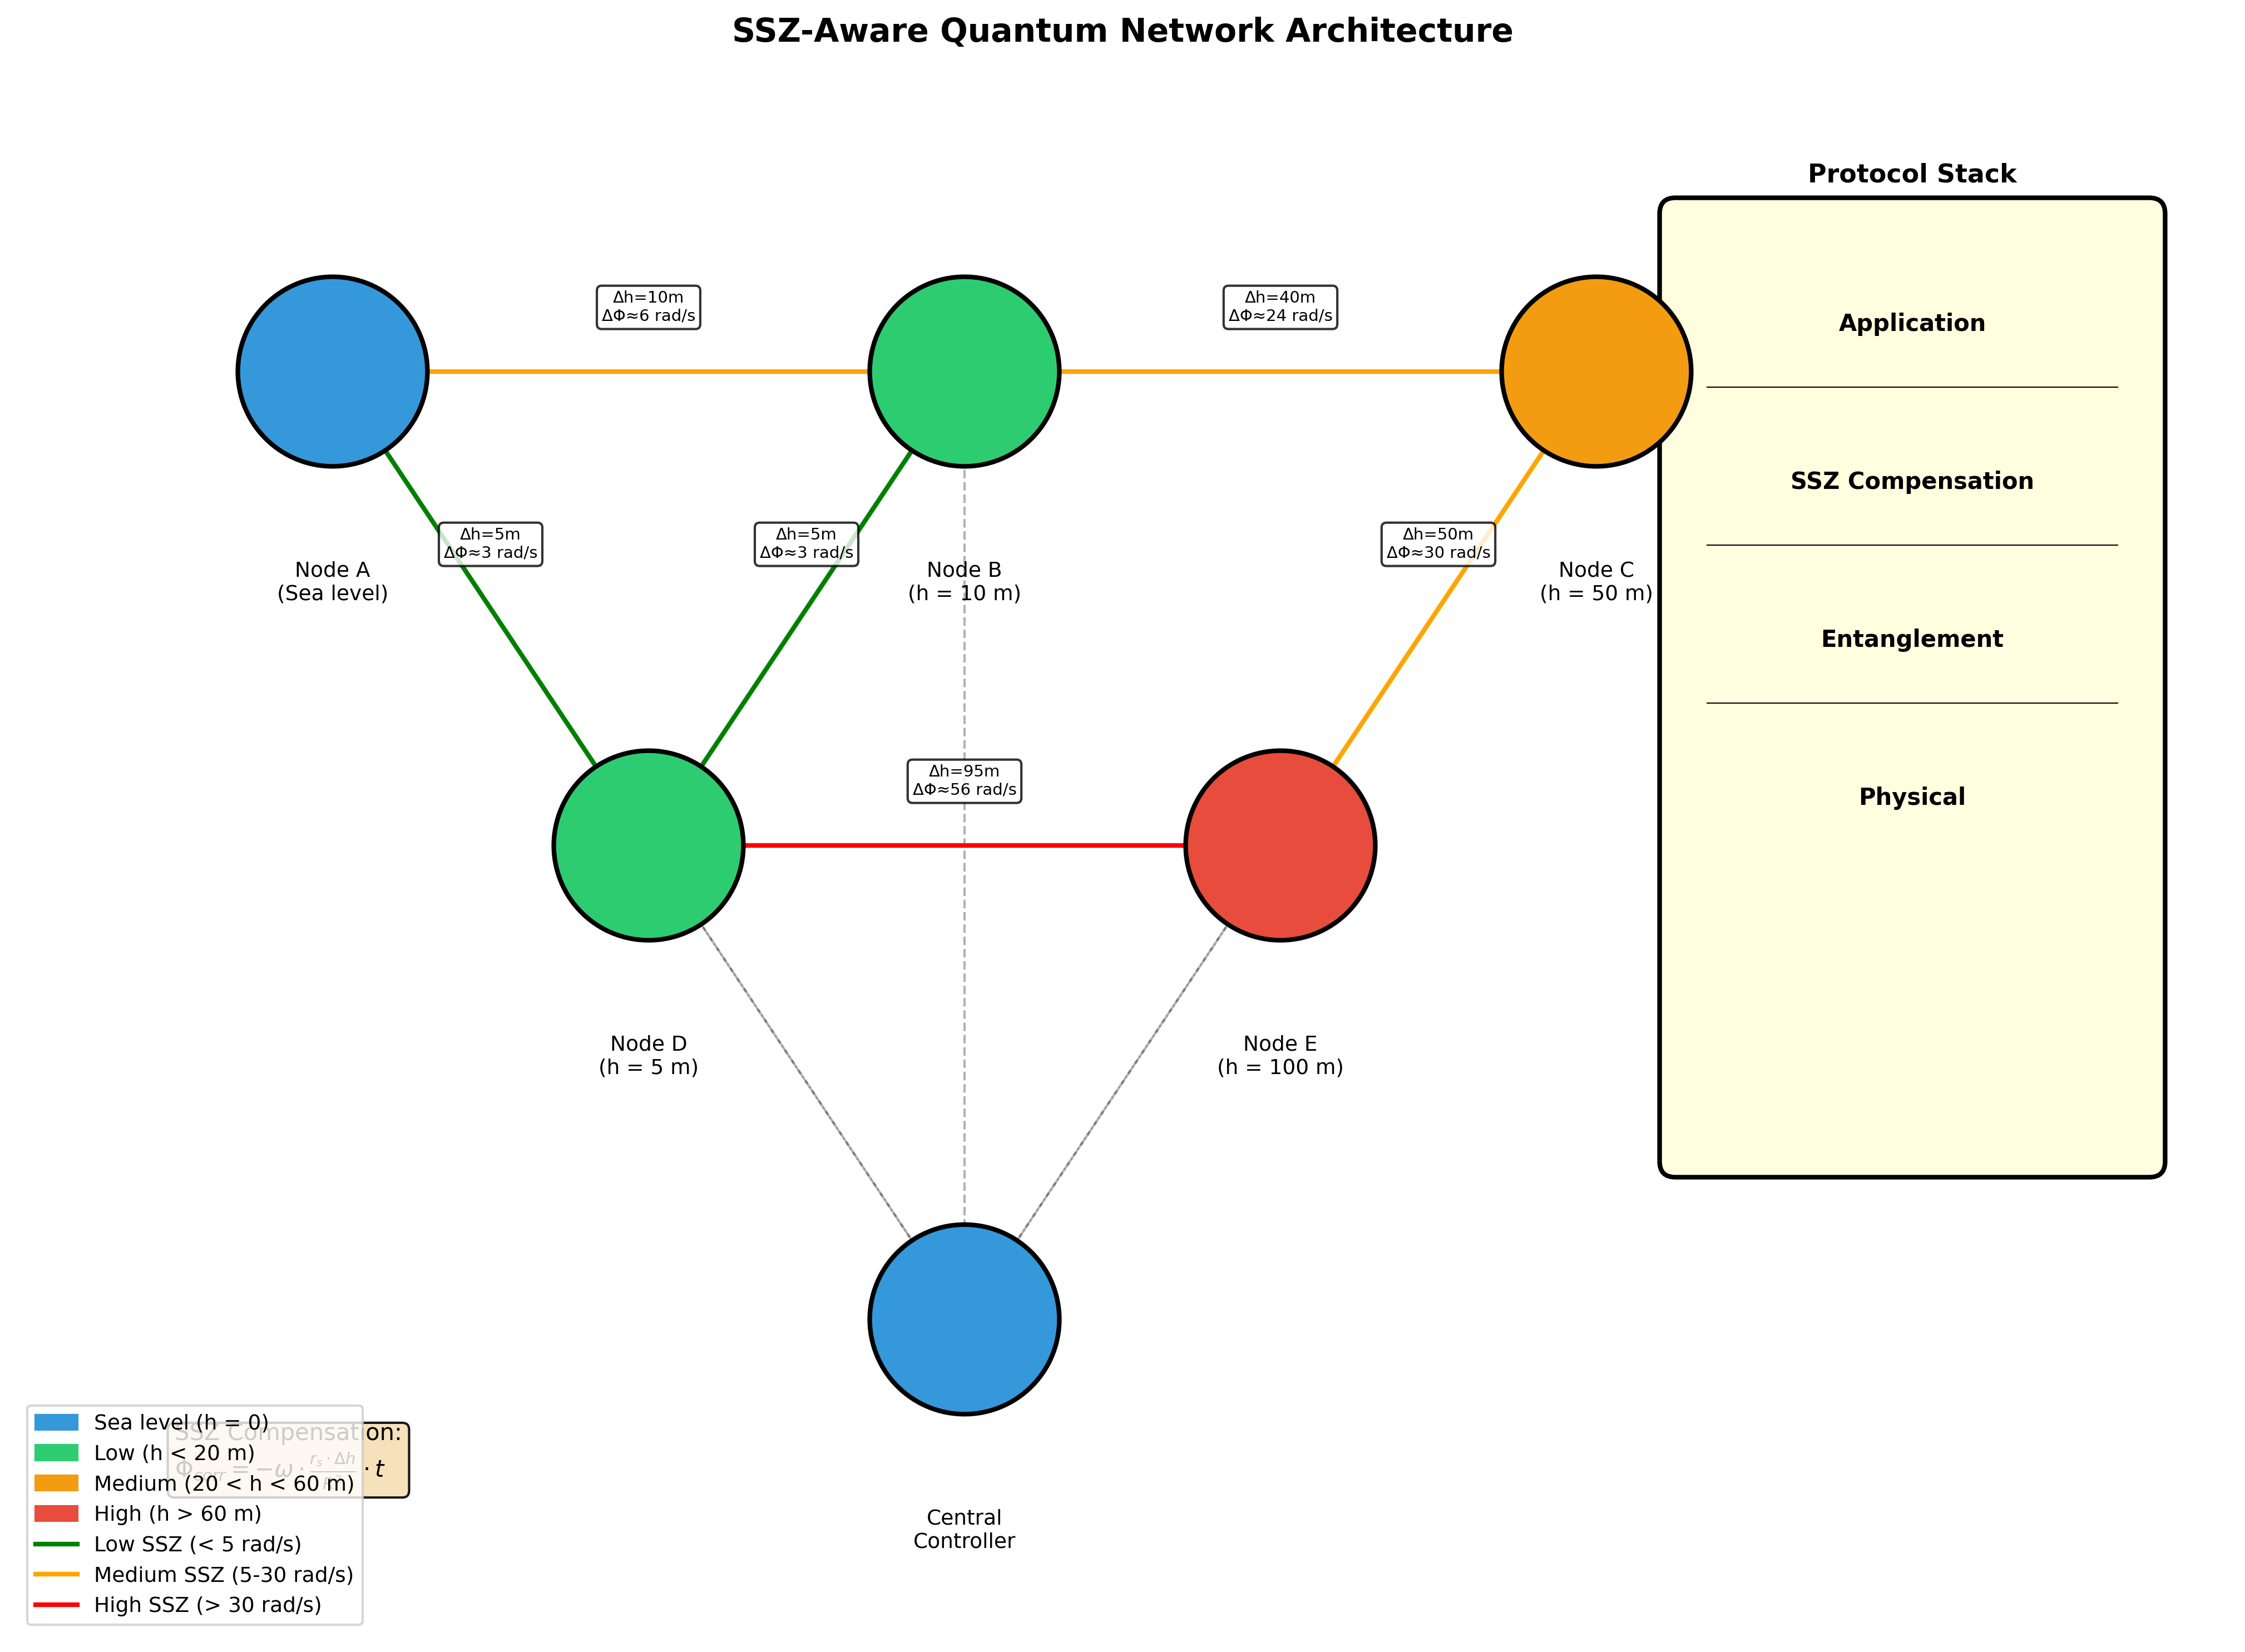

The Python source for this figure:
"""
Figure F10: Quantum Network with SSZ Compensation
Schematic diagram of SSZ-aware network architecture
"""
import numpy as np
import matplotlib.pyplot as plt
import matplotlib.patches as mpatches
from matplotlib.patches import FancyBboxPatch, FancyArrowPatch

fig, ax = plt.subplots(figsize=(14, 10))

# Define node positions (x, y, height_m, name)
nodes = [
    (2, 8, 0, 'Node A\n(Sea level)'),
    (6, 8, 10, 'Node B\n(h = 10 m)'),
    (10, 8, 50, 'Node C\n(h = 50 m)'),
    (4, 5, 5, 'Node D\n(h = 5 m)'),
    (8, 5, 100, 'Node E\n(h = 100 m)'),
    (6, 2, 0, 'Central\nController'),
]

# Draw nodes
for x, y, h, name in nodes:
    # Color based on height
    if h == 0:
        color = '#3498db'
    elif h < 20:
        color = '#2ecc71'
    elif h < 60:
        color = '#f39c12'
    else:
        color = '#e74c3c'
    
    circle = plt.Circle((x, y), 0.6, color=color, ec='black', lw=2, zorder=5)
    ax.add_patch(circle)
    ax.text(x, y - 1.2, name, ha='center', va='top', fontsize=9)

# Draw links with SSZ compensation annotations
links = [
    (0, 1, 10),   # A-B: 10 m difference
    (1, 2, 40),   # B-C: 40 m difference
    (0, 3, 5),    # A-D: 5 m difference
    (3, 4, 95),   # D-E: 95 m difference
    (1, 3, 5),    # B-D: 5 m difference
    (2, 4, 50),   # C-E: 50 m difference (negative)
]

for i, j, dh in links:
    x1, y1 = nodes[i][0], nodes[i][1]
    x2, y2 = nodes[j][0], nodes[j][1]
    
    # Line color based on SSZ drift magnitude
    # drift ~ 0.59 * dh rad/s for optical
    drift = 0.59 * dh
    if drift < 5:
        lcolor = 'green'
    elif drift < 30:
        lcolor = 'orange'
    else:
        lcolor = 'red'
    
    ax.plot([x1, x2], [y1, y2], color=lcolor, lw=2, zorder=1)
    
    # Annotation at midpoint
    mx, my = (x1 + x2) / 2, (y1 + y2) / 2
    ax.text(mx, my + 0.3, f'Δh={dh}m\nΔΦ≈{drift:.0f} rad/s', 
            fontsize=7, ha='center', va='bottom',
            bbox=dict(boxstyle='round', facecolor='white', alpha=0.8))

# Draw controller connections
for i in range(5):
    x1, y1 = nodes[i][0], nodes[i][1]
    x2, y2 = nodes[5][0], nodes[5][1]
    ax.plot([x1, x2], [y1, y2], 'k--', lw=1, alpha=0.3, zorder=0)

# Add protocol stack box
stack_box = FancyBboxPatch((10.5, 3), 3, 6, boxstyle="round,pad=0.1",
                            facecolor='lightyellow', edgecolor='black', lw=2)
ax.add_patch(stack_box)

stack_layers = [
    ('Application', 8.3),
    ('SSZ Compensation', 7.3),
    ('Entanglement', 6.3),
    ('Physical', 5.3),
]
for name, y in stack_layers:
    ax.text(12, y, name, ha='center', va='center', fontsize=10, fontweight='bold')
    if y > 5.3:
        ax.plot([10.7, 13.3], [y - 0.4, y - 0.4], 'k-', lw=0.5)

ax.text(12, 9.2, 'Protocol Stack', ha='center', fontsize=11, fontweight='bold')

# Add legend
legend_elements = [
    mpatches.Patch(color='#3498db', label='Sea level (h = 0)'),
    mpatches.Patch(color='#2ecc71', label='Low (h < 20 m)'),
    mpatches.Patch(color='#f39c12', label='Medium (20 < h < 60 m)'),
    mpatches.Patch(color='#e74c3c', label='High (h > 60 m)'),
    plt.Line2D([0], [0], color='green', lw=2, label='Low SSZ (< 5 rad/s)'),
    plt.Line2D([0], [0], color='orange', lw=2, label='Medium SSZ (5-30 rad/s)'),
    plt.Line2D([0], [0], color='red', lw=2, label='High SSZ (> 30 rad/s)'),
]
ax.legend(handles=legend_elements, loc='lower left', fontsize=9)

# Add title and labels
ax.set_title('SSZ-Aware Quantum Network Architecture', fontsize=14, fontweight='bold')
ax.set_xlim(0, 14)
ax.set_ylim(0, 10)
ax.set_aspect('equal')
ax.axis('off')

# Add formula box
formula = r'$\Phi_{corr} = -\omega \cdot \frac{r_s \cdot \Delta h}{R^2} \cdot t$'
ax.text(1, 1, f'SSZ Compensation:\n{formula}', fontsize=10,
        bbox=dict(boxstyle='round', facecolor='wheat', alpha=0.9),
        transform=ax.transData)

plt.tight_layout()
plt.savefig('F10_network.png', dpi=300, bbox_inches='tight')
plt.savefig('F10_network.pdf', bbox_inches='tight')
print("Saved: F10_network.png/pdf")
